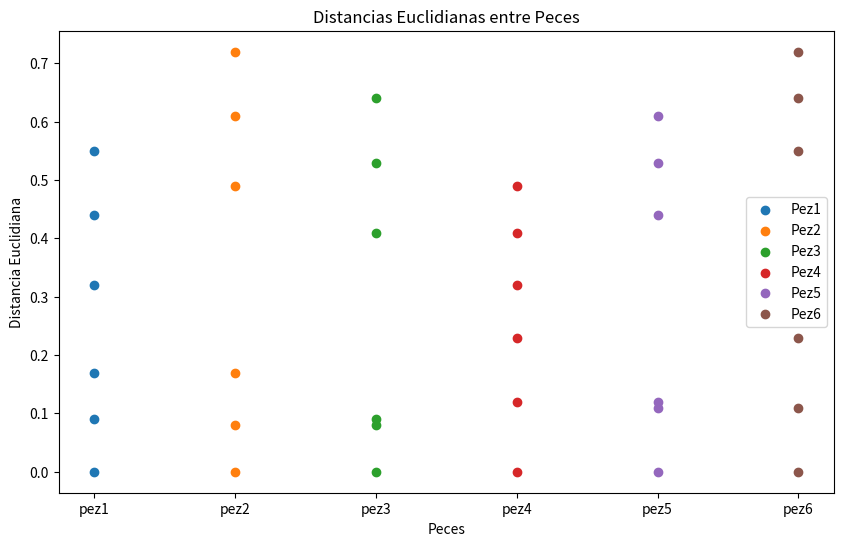

Here is the Python script that generated this plot:
import numpy as np
import matplotlib.pyplot as plt

def calcular_distancia_euclidiana(punto1, punto2):
    return np.sqrt(np.sum((np.array(punto1, dtype=float) - np.array(punto2, dtype=float)) ** 2))

# Datos de la tabla
datos = {
    'pez1': [0.75, 'Trucha'],
    'pez2': [0.92, 'Trucha'],
    'pez3': [0.84, 'Trucha'],
    'pez4': [0.43, 'Salmón'],
    'pez5': [0.31, 'Salmón'],
    'pez6': [0.20, 'Salmón'],
}

# Funciones para evaluar propiedades de la distancia
def no_negatividad(distancias):
    return np.all(distancias >= 0)

def reflexividad(distancias):
    return np.all(np.diag(distancias) == 0)

def simetria(distancias):
    return np.all(distancias == distancias.T)

def diferencia_triangular(distancias):
    n = distancias.shape[0]
    for i in range(n):
        for j in range(i+1, n):
            for k in range(j+1, n):
                if distancias[i, j] + distancias[j, k] < distancias[i, k]:
                    return False
    return True

# Calcular distancias
distancias = np.zeros((6, 6))
for i in range(6):
    for j in range(6):
        distancias[i, j] = calcular_distancia_euclidiana(datos[f'pez{i+1}'][0], datos[f'pez{j+1}'][0])

# Imprimir resultados
print("No Negatividad:", no_negatividad(distancias))
print("Reflexividad:", reflexividad(distancias))
print("Simetría:", simetria(distancias))
print("Diferencia Triangular:", diferencia_triangular(distancias))

# Graficar distancias
plt.figure(figsize=(10, 6))
for i in range(6):
    plt.scatter(np.ones(6) * i, distancias[i, :], marker='o', label=f'Pez{i+1}')

plt.title('Distancias Euclidianas entre Peces')
plt.xlabel('Peces')
plt.ylabel('Distancia Euclidiana')
plt.xticks(range(6), list(datos.keys()))
plt.legend()
plt.show()